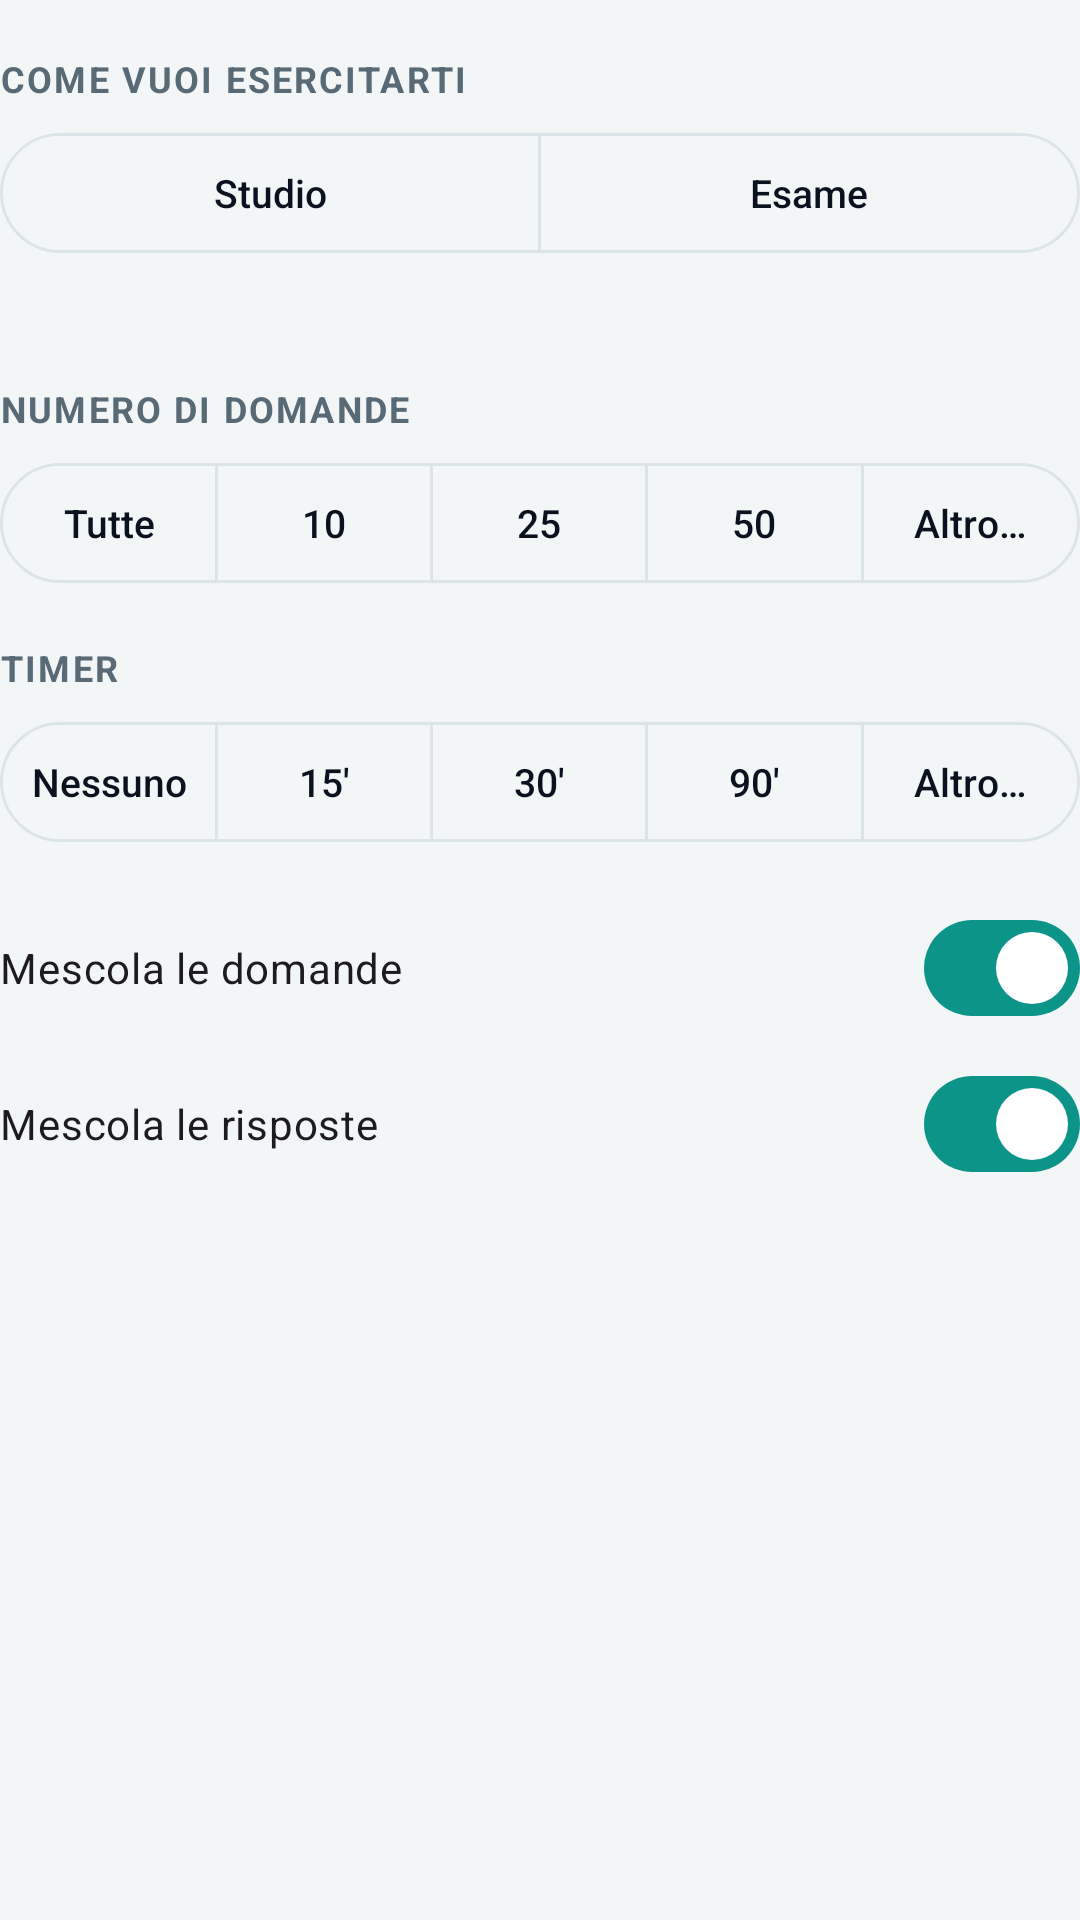

Write the Android layout XML for this screen, with the resource values it uses.
<!-- AndroidManifest.xml: application theme Theme.LanQuiz -->
<!-- res/layout/part_session_settings.xml -->
<?xml version="1.0" encoding="utf-8"?>
<LinearLayout xmlns:android="http://schemas.android.com/apk/res/android"
    xmlns:app="http://schemas.android.com/apk/res-auto"
    android:layout_width="match_parent"
    android:layout_height="wrap_content"
    android:orientation="vertical">

    <TextView
        style="@style/Etichetta.Sezione"
        android:layout_width="wrap_content"
        android:layout_height="wrap_content"
        android:layout_marginTop="18dp"
        android:text="@string/come_esercitarsi" />

    <com.google.android.material.button.MaterialButtonToggleGroup
        android:id="@+id/group_mode"
        android:layout_width="match_parent"
        android:layout_height="wrap_content"
        app:selectionRequired="true"
        app:singleSelection="true">

        <com.google.android.material.button.MaterialButton
            android:id="@+id/chip_studio"
            style="@style/Segmento"
            android:text="@string/modalita_studio" />

        <com.google.android.material.button.MaterialButton
            android:id="@+id/chip_esame"
            style="@style/Segmento"
            android:text="@string/modalita_esame" />
    </com.google.android.material.button.MaterialButtonToggleGroup>

    <TextView
        android:id="@+id/mode_hint"
        android:layout_width="match_parent"
        android:layout_height="wrap_content"
        android:layout_marginTop="6dp"
        android:textColor="@color/muted"
        android:textSize="13sp" />

    <TextView
        style="@style/Etichetta.Sezione"
        android:layout_width="wrap_content"
        android:layout_height="wrap_content"
        android:layout_marginTop="16dp"
        android:text="@string/numero_domande" />

    <com.google.android.material.button.MaterialButtonToggleGroup
        android:id="@+id/group_count"
        android:layout_width="match_parent"
        android:layout_height="wrap_content"
        app:selectionRequired="true"
        app:singleSelection="true">

        <com.google.android.material.button.MaterialButton
            android:id="@+id/chip_all"
            style="@style/Segmento"
            android:text="@string/tutte" />

        <com.google.android.material.button.MaterialButton
            android:id="@+id/chip_10"
            style="@style/Segmento"
            android:text="@string/dieci" />

        <com.google.android.material.button.MaterialButton
            android:id="@+id/chip_25"
            style="@style/Segmento"
            android:text="@string/venticinque" />

        <com.google.android.material.button.MaterialButton
            android:id="@+id/chip_50"
            style="@style/Segmento"
            android:text="@string/cinquanta" />

        <com.google.android.material.button.MaterialButton
            android:id="@+id/chip_count_custom"
            style="@style/Segmento"
            android:text="@string/personalizza" />
    </com.google.android.material.button.MaterialButtonToggleGroup>

    <TextView
        style="@style/Etichetta.Sezione"
        android:layout_width="wrap_content"
        android:layout_height="wrap_content"
        android:layout_marginTop="16dp"
        android:text="@string/timer_label" />

    <com.google.android.material.button.MaterialButtonToggleGroup
        android:id="@+id/group_timer"
        android:layout_width="match_parent"
        android:layout_height="wrap_content"
        app:selectionRequired="true"
        app:singleSelection="true">

        <com.google.android.material.button.MaterialButton
            android:id="@+id/chip_t0"
            style="@style/Segmento"
            android:text="@string/senza_timer" />

        <com.google.android.material.button.MaterialButton
            android:id="@+id/chip_t15"
            style="@style/Segmento"
            android:text="@string/quindici_min" />

        <com.google.android.material.button.MaterialButton
            android:id="@+id/chip_t30"
            style="@style/Segmento"
            android:text="@string/trenta_min" />

        <com.google.android.material.button.MaterialButton
            android:id="@+id/chip_t90"
            style="@style/Segmento"
            android:text="@string/novanta_min" />

        <com.google.android.material.button.MaterialButton
            android:id="@+id/chip_timer_custom"
            style="@style/Segmento"
            android:text="@string/personalizza" />
    </com.google.android.material.button.MaterialButtonToggleGroup>

    <com.google.android.material.materialswitch.MaterialSwitch
        android:id="@+id/switch_shuffle_q"
        android:layout_width="match_parent"
        android:layout_height="wrap_content"
        android:layout_marginTop="14dp"
        android:checked="true"
        android:text="@string/mescola_domande" />

    <com.google.android.material.materialswitch.MaterialSwitch
        android:id="@+id/switch_shuffle_a"
        android:layout_width="match_parent"
        android:layout_height="wrap_content"
        android:layout_marginTop="4dp"
        android:checked="true"
        android:text="@string/mescola_risposte" />
</LinearLayout>
<!-- resources referenced by this layout -->
<resources>
  <color name="muted">#586A76</color>
  <string name="cinquanta">50</string>
  <string name="come_esercitarsi">Come vuoi esercitarti</string>
  <string name="dieci">10</string>
  <string name="mescola_domande">Mescola le domande</string>
  <string name="mescola_risposte">Mescola le risposte</string>
  <string name="modalita_esame">Esame</string>
  <string name="modalita_studio">Studio</string>
  <string name="novanta_min">90′</string>
  <string name="numero_domande">Numero di domande</string>
  <string name="personalizza">Altro…</string>
  <string name="quindici_min">15′</string>
  <string name="senza_timer">Nessuno</string>
  <string name="timer_label">Timer</string>
  <string name="trenta_min">30′</string>
  <string name="tutte">Tutte</string>
  <string name="venticinque">25</string>
  <style name="Etichetta.Sezione" parent="">
          <item name="android:layout_marginBottom">6dp</item>
          <item name="android:letterSpacing">0.06</item>
          <item name="android:textAllCaps">true</item>
          <item name="android:textColor">@color/muted</item>
          <item name="android:textSize">12sp</item>
          <item name="android:textStyle">bold</item>
      </style>
  <style name="Segmento" parent="Widget.Material3.Button.OutlinedButton">
          <item name="android:layout_width">0dp</item>
          <item name="android:layout_height">wrap_content</item>
          <item name="android:layout_weight">1</item>
          <item name="android:insetLeft">0dp</item>
          <item name="android:insetRight">0dp</item>
          <item name="android:paddingStart">2dp</item>
          <item name="android:paddingEnd">2dp</item>
          <item name="android:textSize">13sp</item>
          <item name="android:textAllCaps">false</item>
          <item name="android:letterSpacing">0</item>
      </style>
  <color name="accent">#0D9488</color>
  <color name="on_accent">#FFFFFF</color>
  <color name="accent_soft">#D5F4EF</color>
  <color name="bg">#F2F6F7</color>
  <color name="surface">#FFFFFF</color>
  <color name="surface2">#E4ECEE</color>
  <color name="on_surface">#0A1220</color>
  <color name="line">#DBE5E8</color>
  <color name="ko">#BE123C</color>
  <style name="Shape.LanQuiz.XS" parent="ShapeAppearance.Material3.Corner.ExtraSmall">
          <item name="cornerSize">11dp</item>
      </style>
  <style name="Shape.LanQuiz.S" parent="ShapeAppearance.Material3.Corner.Small">
          <item name="cornerSize">14dp</item>
      </style>
  <style name="Shape.LanQuiz.M" parent="ShapeAppearance.Material3.Corner.Medium">
          <item name="cornerSize">18dp</item>
      </style>
  <style name="Shape.LanQuiz.L" parent="ShapeAppearance.Material3.Corner.Large">
          <item name="cornerSize">22dp</item>
      </style>
  <style name="Shape.LanQuiz.XL" parent="ShapeAppearance.Material3.Corner.ExtraLarge">
          <item name="cornerSize">26dp</item>
      </style>
</resources>
